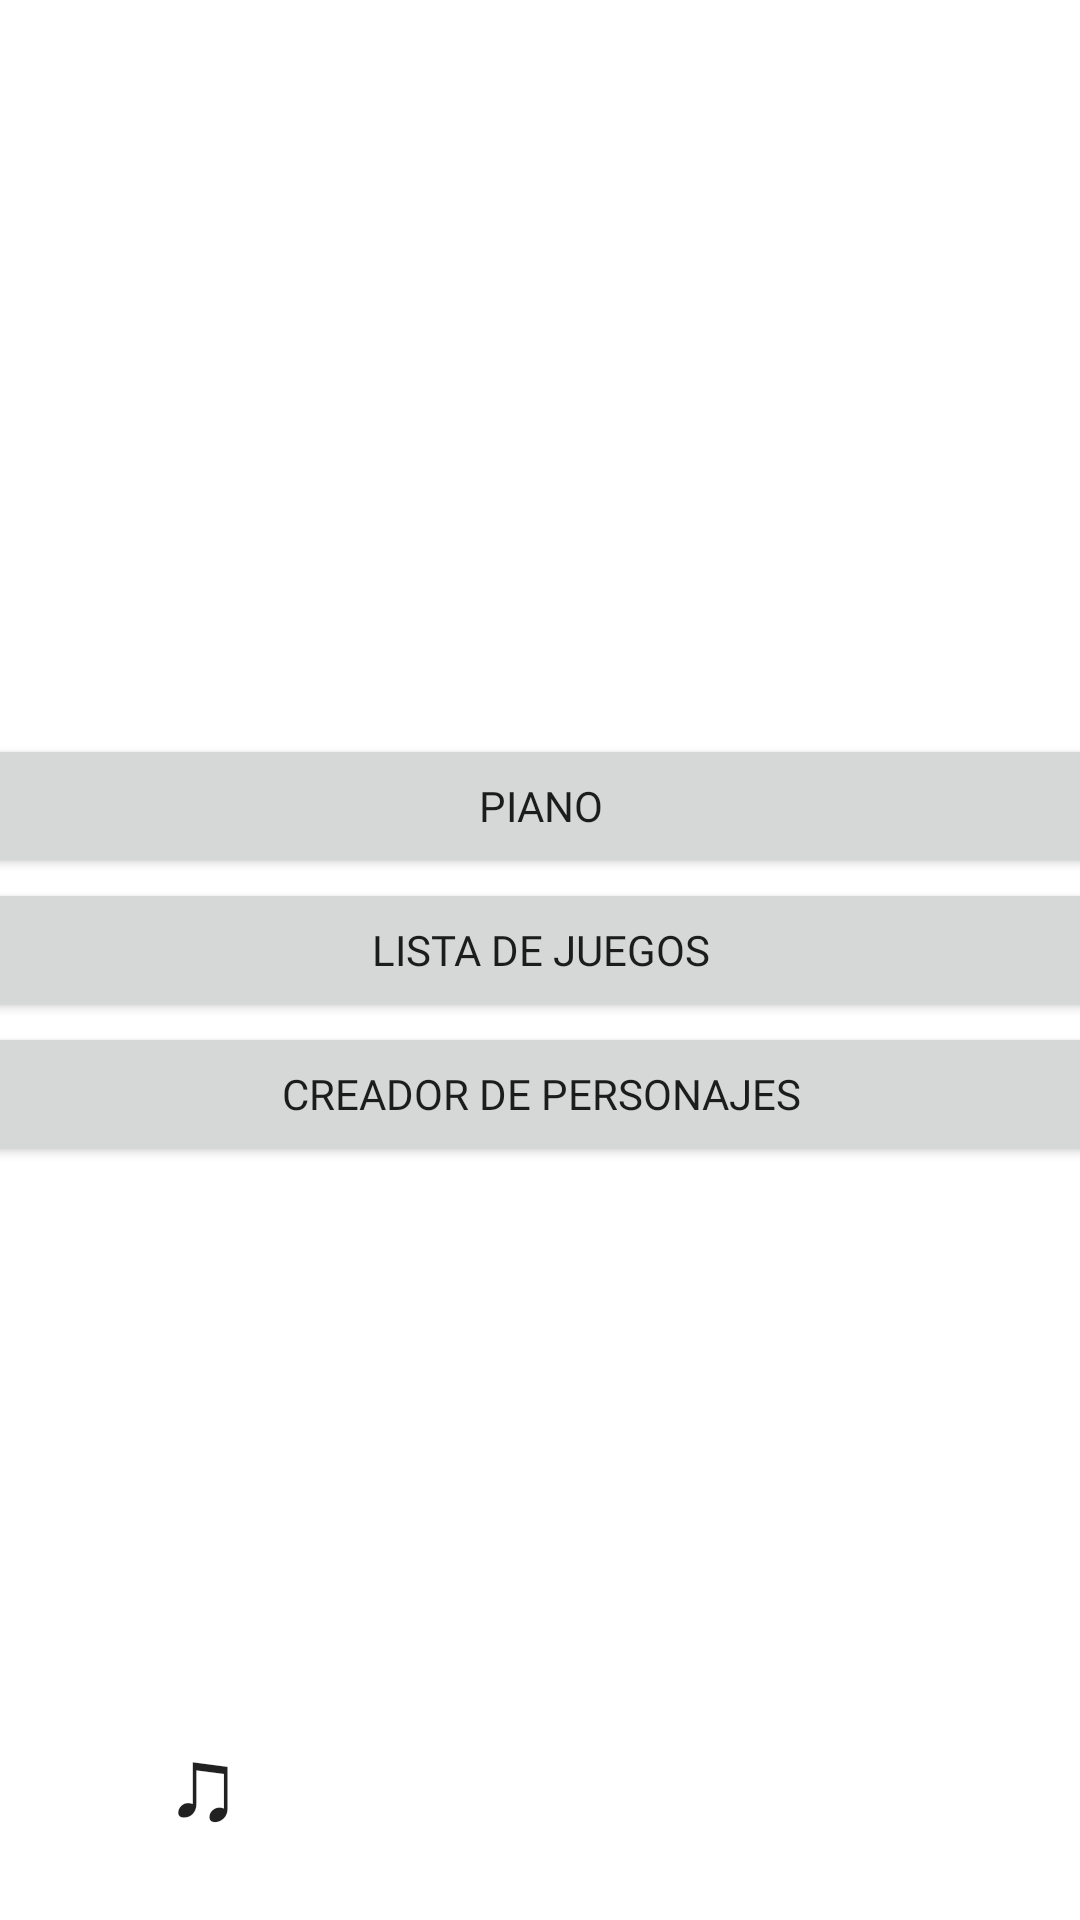

This screen was rendered from an Android layout file. Write that file and the resources it references.
<!-- AndroidManifest.xml: application theme Theme.ProyectoFinalARD -->
<!-- res/layout/activity_main.xml -->
<?xml version="1.0" encoding="utf-8"?>
<androidx.constraintlayout.widget.ConstraintLayout xmlns:android="http://schemas.android.com/apk/res/android"
    xmlns:app="http://schemas.android.com/apk/res-auto"
    xmlns:tools="http://schemas.android.com/tools"
    android:layout_width="match_parent"
    android:layout_height="match_parent"
    android:background="@drawable/background_main"
    android:onClick="playStopMusic"
    tools:context=".MainActivity">
    <LinearLayout
        android:id="@+id/mainLinear"
        android:layout_width="407dp"
        android:layout_height="151dp"
        android:orientation="vertical"
        app:layout_constraintBottom_toBottomOf="parent"
        app:layout_constraintEnd_toEndOf="parent"
        app:layout_constraintStart_toStartOf="parent"
        app:layout_constraintTop_toTopOf="parent">
        <Button
            android:id="@+id/btnPiano"
            android:layout_width="match_parent"
            android:layout_height="wrap_content"
            android:fontFamily="@font/play"
            android:onClick="goPiano"
            android:text="@string/btnPiano" />
        <Button
            android:id="@+id/btnJuegos"
            android:layout_width="match_parent"
            android:layout_height="wrap_content"
            android:fontFamily="@font/play"
            android:onClick="goJuegos"
            android:text="@string/btnJuegos" />
        <Button
            android:id="@+id/btnPersonaje"
            android:layout_width="match_parent"
            android:layout_height="wrap_content"
            android:fontFamily="@font/play"
            android:onClick="goCharacter"
            android:text="@string/btnPersonajes" />
    </LinearLayout>
    <Button
        android:id="@+id/button"
        style="@style/Widget.AppCompat.Button.Borderless"
        android:layout_width="64dp"
        android:layout_height="64dp"
        android:layout_marginBottom="16dp"
        android:onClick="playStopMusic"
        android:text="@string/music"
        android:textSize="34sp"
        app:layout_constraintBottom_toBottomOf="parent"
        app:layout_constraintEnd_toEndOf="parent"
        app:layout_constraintHorizontal_bias="0.121"
        app:layout_constraintStart_toStartOf="parent" />

</androidx.constraintlayout.widget.ConstraintLayout>
<!-- resources referenced by this layout -->
<resources>
  <string name="btnJuegos">Lista de Juegos</string>
  <string name="btnPersonajes">Creador de Personajes</string>
  <string name="btnPiano">Piano</string>
  <string name="music">♫</string>
  <style name="Theme.ProyectoFinalARD" parent="Theme.MaterialComponents.DayNight.DarkActionBar">
          
          <item name="colorPrimary">@color/black</item>
          <item name="colorPrimaryDark">@color/hard_purple</item>
          <item name="colorAccent">@color/red</item>
          
  
          
          <item name="android:statusBarColor" tools:targetApi="l">@color/black_purple</item>
      </style>
  <color name="black">#191919</color>
  <color name="hard_purple">#7B1FA2</color>
  <color name="red">#FF5252</color>
  <color name="black_purple">#450044</color>
</resources>
